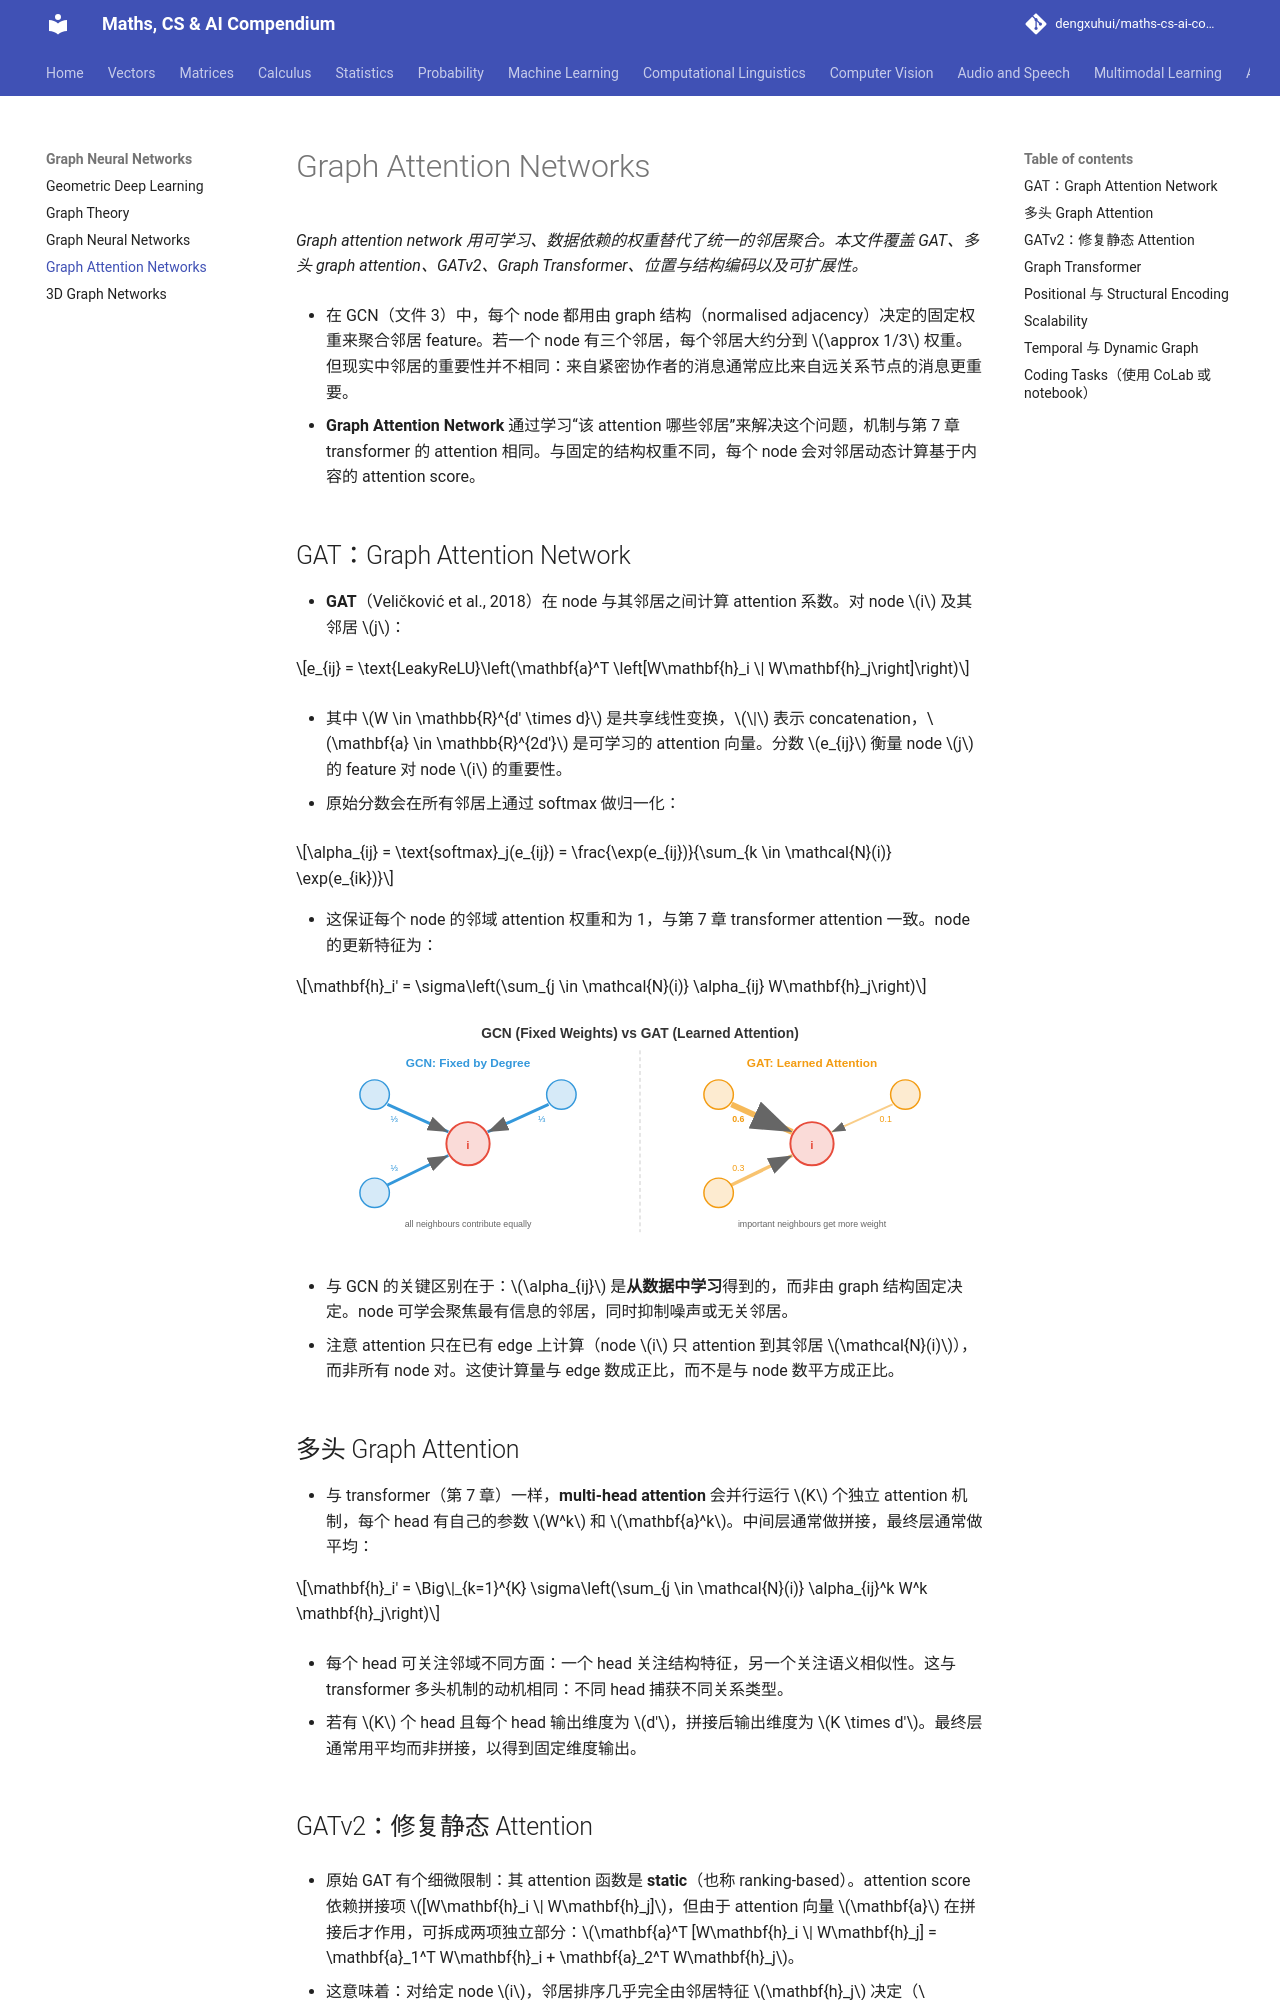

repository: dengxuhui/maths-cs-ai-compendium_CN · page: chapter 12: graph neural networks/04. graph attention networks/index.html · generator: mkdocs

# Graph Attention Networks

*Graph attention network 用可学习、数据依赖的权重替代了统一的邻居聚合。本文件覆盖 GAT、多头 graph attention、GATv2、Graph Transformer、位置与结构编码以及可扩展性。*

- 在 GCN（文件 3）中，每个 node 都用由 graph 结构（normalised adjacency）决定的固定权重来聚合邻居 feature。若一个 node 有三个邻居，每个邻居大约分到 $\approx 1/3$ 权重。但现实中邻居的重要性并不相同：来自紧密协作者的消息通常应比来自远关系节点的消息更重要。

- **Graph Attention Network** 通过学习“该 attention 哪些邻居”来解决这个问题，机制与第 7 章 transformer 的 attention 相同。与固定的结构权重不同，每个 node 会对邻居动态计算基于内容的 attention score。

## GAT：Graph Attention Network

- **GAT**（Veličković et al., 2018）在 node 与其邻居之间计算 attention 系数。对 node $i$ 及其邻居 $j$：

$$e_{ij} = \text{LeakyReLU}\left(\mathbf{a}^T \left[W\mathbf{h}_i \| W\mathbf{h}_j\right]\right)$$

- 其中 $W \in \mathbb{R}^{d' \times d}$ 是共享线性变换，$\|$ 表示 concatenation，$\mathbf{a} \in \mathbb{R}^{2d'}$ 是可学习的 attention 向量。分数 $e_{ij}$ 衡量 node $j$ 的 feature 对 node $i$ 的重要性。

- 原始分数会在所有邻居上通过 softmax 做归一化：

$$\alpha_{ij} = \text{softmax}_j(e_{ij}) = \frac{\exp(e_{ij})}{\sum_{k \in \mathcal{N}(i)} \exp(e_{ik})}$$

- 这保证每个 node 的邻域 attention 权重和为 1，与第 7 章 transformer attention 一致。node 的更新特征为：

$$\mathbf{h}_i' = \sigma\left(\sum_{j \in \mathcal{N}(i)} \alpha_{ij} W\mathbf{h}_j\right)$$

![GCN assigns fixed equal weights to all neighbours; GAT learns data-dependent attention weights](../images/gat_attention_weights.svg)

- 与 GCN 的关键区别在于：$\alpha_{ij}$ 是**从数据中学习**得到的，而非由 graph 结构固定决定。node 可学会聚焦最有信息的邻居，同时抑制噪声或无关邻居。

- 注意 attention 只在已有 edge 上计算（node $i$ 只 attention 到其邻居 $\mathcal{N}(i)$），而非所有 node 对。这使计算量与 edge 数成正比，而不是与 node 数平方成正比。

## 多头 Graph Attention

- 与 transformer（第 7 章）一样，**multi-head attention** 会并行运行 $K$ 个独立 attention 机制，每个 head 有自己的参数 $W^k$ 和 $\mathbf{a}^k$。中间层通常做拼接，最终层通常做平均：

$$\mathbf{h}_i' = \Big\|_{k=1}^{K} \sigma\left(\sum_{j \in \mathcal{N}(i)} \alpha_{ij}^k W^k \mathbf{h}_j\right)$$

- 每个 head 可关注邻域不同方面：一个 head 关注结构特征，另一个关注语义相似性。这与 transformer 多头机制的动机相同：不同 head 捕获不同关系类型。

- 若有 $K$ 个 head 且每个 head 输出维度为 $d'$，拼接后输出维度为 $K \times d'$。最终层通常用平均而非拼接，以得到固定维度输出。

## GATv2：修复静态 Attention

- 原始 GAT 有个细微限制：其 attention 函数是 **static**（也称 ranking-based）。attention score 依赖拼接项 $[W\mathbf{h}_i \| W\mathbf{h}_j]$，但由于 attention 向量 $\mathbf{a}$ 在拼接后才作用，可拆成两项独立部分：$\mathbf{a}^T [W\mathbf{h}_i \| W\mathbf{h}_j] = \mathbf{a}_1^T W\mathbf{h}_i + \mathbf{a}_2^T W\mathbf{h}_j$。

- 这意味着：对给定 node $i$，邻居排序几乎完全由邻居特征 $\mathbf{h}_j$ 决定（$\mathbf{a}_1^T W\mathbf{h}_i$ 对 $i$ 的所有邻居是常数）。attention 排序并未真正依赖 query node 本身特征。结果是 node $i$ 与 node $k$ 对同一组邻居会得到相同排序，表达力受限。

- **GATv2**（Brody et al., 2022）通过把非线性提前到 attention 向量之前来修复：

$$e_{ij} = \mathbf{a}^T \text{LeakyReLU}\left(W \left[\mathbf{h}_i \| \mathbf{h}_j\right]\right)$$

- 将 LeakyReLU 移入内部后，attention score 成为 joint feature 的非线性函数，不再能分解为独立项。attention 因此变成 **dynamic**：邻居排序会依赖具体 query node。GATv2 在不增加计算成本的前提下，表达力严格强于 GAT。
